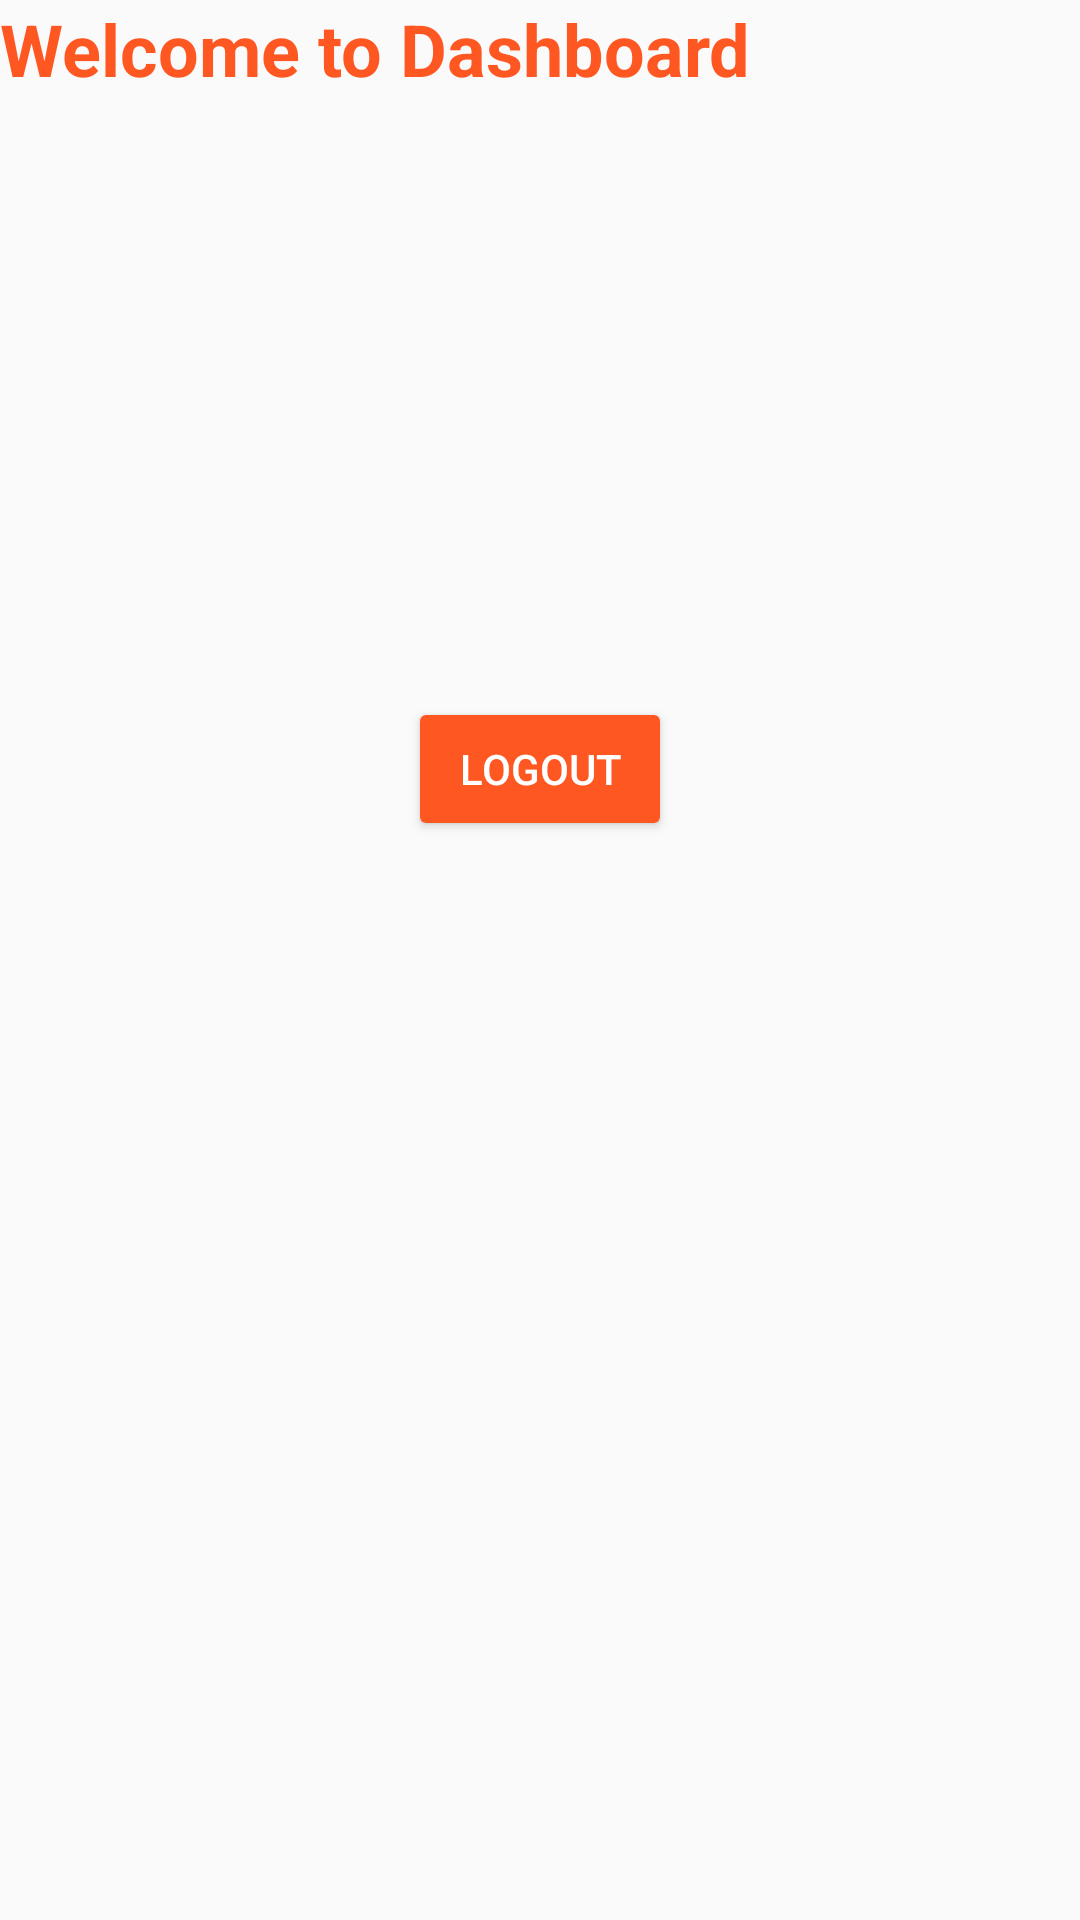

Write the Android layout XML for this screen, with the resource values it uses.
<!-- AndroidManifest.xml: application theme Theme.LoginDanRegistrasi -->
<!-- res/layout/activity_dashboard.xml -->
<?xml version="1.0" encoding="utf-8"?>
<LinearLayout xmlns:android="http://schemas.android.com/apk/res/android"
    xmlns:app="http://schemas.android.com/apk/res-auto"
    xmlns:tools="http://schemas.android.com/tools"
    android:id="@+id/main"
    android:layout_width="match_parent"
    android:layout_height="match_parent"
    android:orientation="vertical"
    tools:context=".DashboardActivity">

    <TextView
        android:layout_width="wrap_content"
        android:layout_height="wrap_content"
        android:text="Welcome to Dashboard"
        android:textColor="#FF5722"
        android:textSize="24sp"
        android:textStyle="bold" />

    <Button
        android:layout_marginTop="200dp"
        android:layout_gravity="center"
        android:id="@+id/buttonLogout"
        android:layout_width="wrap_content"
        android:layout_height="wrap_content"
        android:text="Logout"
        android:textColor="#FFFFFF"
        android:backgroundTint="#FF5722"
        android:padding="12dp"/>

</LinearLayout>
<!-- resources referenced by this layout -->
<resources>
  <style name="Theme.LoginDanRegistrasi" parent="Theme.MaterialComponents.DayNight.NoActionBar.Bridge">
          
          <item name="colorPrimary">@color/purple_500</item>
          <item name="colorPrimaryVariant">@color/purple_700</item>
          <item name="colorOnPrimary">@color/white</item>
          
          <item name="colorSecondary">@color/teal_200</item>
          <item name="colorSecondaryVariant">@color/teal_700</item>
          <item name="colorOnSecondary">@color/black</item>
          
          <item name="android:statusBarColor">?attr/colorPrimaryVariant</item>
          
      </style>
  <color name="purple_500">#FF6200EE</color>
  <color name="purple_700">#FF3700B3</color>
  <color name="white">#FFFFFFFF</color>
  <color name="teal_200">#FF03DAC5</color>
  <color name="teal_700">#FF018786</color>
  <color name="black">#FF000000</color>
</resources>
